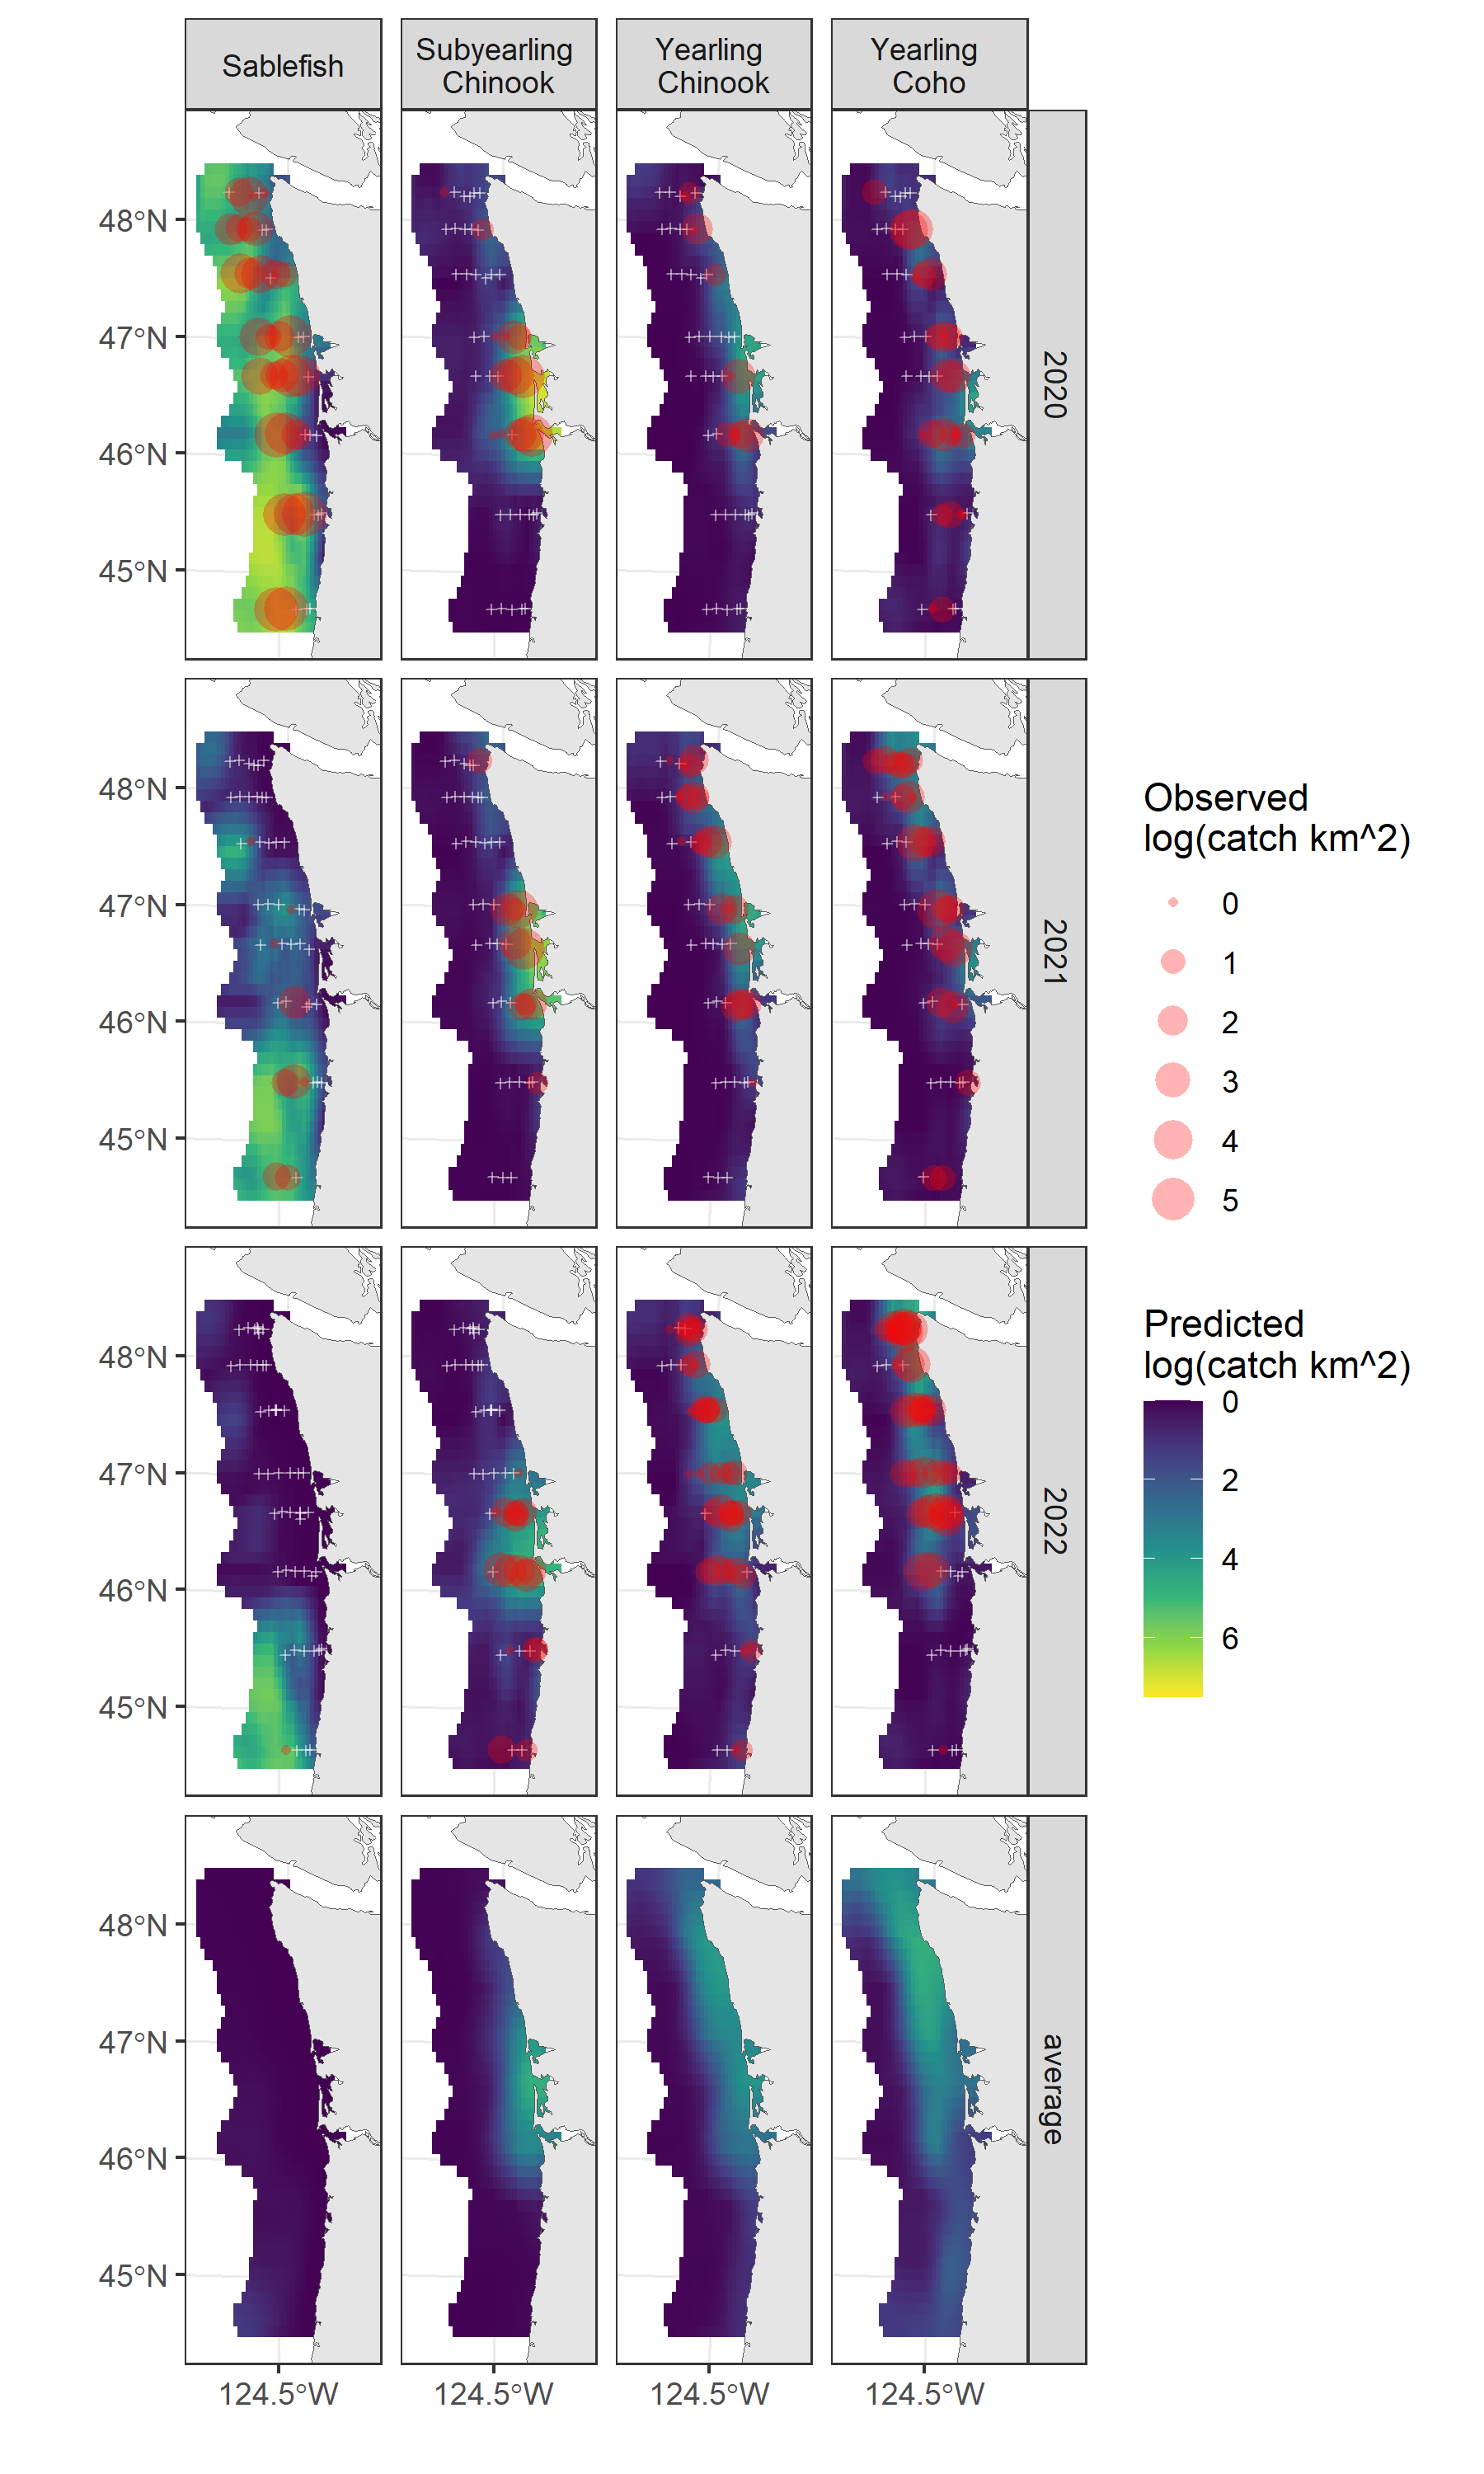

Source code (R):
library(ggplot2)
source("./code/prettyVastPlot.r")
s <- prettyVastPlot(fit,
                         re = "s",
                         n_vir = 7, min_v = 2,
                         bnd1_convex = -0.06,
                         max_v = 8,
                         ncave = 17)
st <- prettyVastPlot(fit,
                         re = "st",
                         n_vir = 7, min_v = 2,
                         bnd1_convex = -0.06,
                         max_v = 8,
                         ncave = 17)
years_to_include <- c(2020:2023)
st$loc_xy <- st$loc_xy[st$loc_xy$yr%in%years_to_include,]
st$loc_xy$yr <- as.factor(st$loc_xy$yr)
all <- rbind(s$loc_xy,st$loc_xy)
all_pin <- c(s$pin,st$pin)


df <- sdmTMB::add_utm_columns(as.data.frame(fit$data_frame[,c("Lat_i","Lon_i", "t_i", "c_iz", "b_i")]),
                              ll_names=c("Lon_i","Lat_i"),
                              utm_names = c("utm_lon","utm_lat"),
                              utm_crs = "+proj=utm +zone=10 +datum=WGS84",
                              units = "km")
df$b_i <- units::drop_units(df$b_i)
df$yr <- as.character(df$t_i)

cat <- c("Subyearling \nChinook", 
         "Yearling \nChinook",
         "Yearling \nCoho", 
         "Sablefish")
df$cat <- cat[df$c_iz+1]
df$val <- log(df$b_i)
# df$yr <- df
pnts <- df %>%
  st_as_sf(coords = c("utm_lon", "utm_lat"), crs = "+proj=utm +zone=10 +datum=WGS84")


#Grab the spatial data you need
world <- rnaturalearth::ne_countries(continent='north america', scale = "large", returnclass = "sf")
usa_states <- rnaturalearth::ne_states(country = 'United States of America', returnclass = 'sf')

world2 <- sf::st_transform(world,crs="+proj=utm +zone=10 +datum=WGS84  +units=km")


p <- ggplot(data = world2) +
  coord_sf(crs = "+proj=utm +datum=WGS84 +no_defs +zone=10 +units=km") +
  xlim(300,510)+
  ylim(4925,5400)+
  scale_x_continuous(
    limits = c(300,470),
    breaks = seq(-124.5,-124.5,1) #oddly enough this in decimal degrees
  ) +
  ggplot2::geom_raster(data = na.omit(all[all_pin==1,]), aes(x = x, y = y, fill= catch*encounter)) +
  scale_fill_gradientn(colors = viridis_pal()(7), limits=c(0,7.5))+
  guides(fill = guide_colourbar(reverse = TRUE)) +
  facet_grid(yr ~ cat) +
  # guides(fill = guide_legend(reverse=TRUE)) +
  theme(plot.margin = margin(0, 0, 0, 0, "cm")) +
  geom_sf()+
  theme_bw() +
  ylab('') +
  xlab('') +
  geom_point(data = df[df$t_i%in%years_to_include & !is.finite(df$val),],
             aes(x=utm_lon, y = utm_lat),
             color = "white",
             alpha = 0.5,
             shape = 3,
             size = 0.7)+
  geom_point(data = df[df$t_i%in%years_to_include,], 
             aes(x=utm_lon, y = utm_lat, size = val),
             color = "red", 
             alpha = 0.3,
             shape = 16) +
  labs(fill="Predicted\nlog(catch km^2)", size="Observed\nlog(catch km^2)")

print(p)

ggsave("C:\\noaa\\projects\\juv_sablefish\\output\\vastPrettyOutput.png", p, width = 6, height = 10, units="in")
